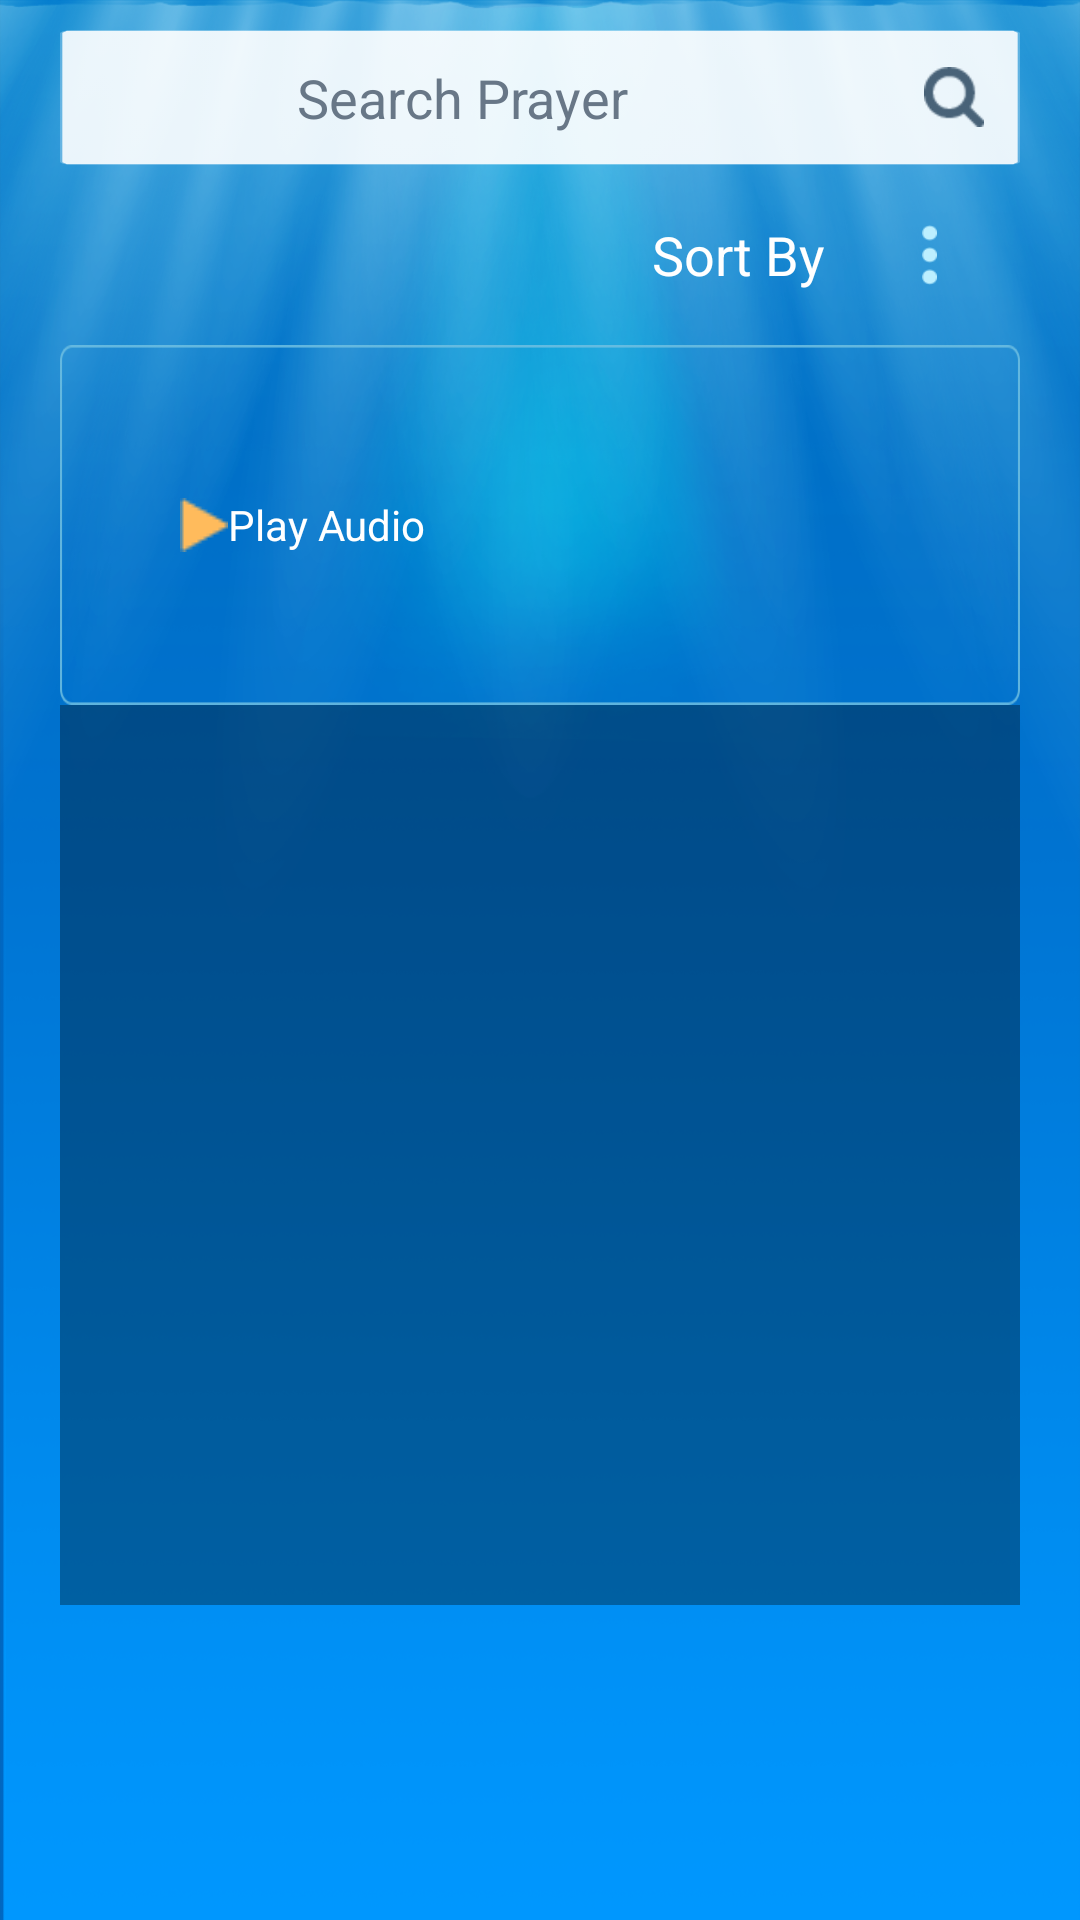

Produce the Android XML layout that renders to this screen, including the resource entries it uses.
<!-- AndroidManifest.xml: application theme Theme.AppCompat.DayNight.NoActionBar -->
<!-- res/layout/frag_search_prayer.xml -->
<?xml version="1.0" encoding="utf-8"?>
<LinearLayout xmlns:android="http://schemas.android.com/apk/res/android"
    android:layout_width="match_parent"
    android:layout_height="match_parent"
    android:background="@drawable/bg_screen"
    android:orientation="vertical"
    android:paddingLeft="20dp"
    android:paddingRight="20dp">

    <LinearLayout
        android:id="@+id/linearLayout_searchPrayer"
        android:layout_width="match_parent"
        android:layout_height="45dp"
        android:layout_marginTop="10dp"
        android:background="@drawable/comment_field"
        android:orientation="horizontal"
        android:weightSum="1">

        <EditText
            android:id="@+id/search_Prayer"
            android:layout_width="match_parent"
            android:layout_height="match_parent"
            android:layout_weight="1.3"
            android:background="@android:color/transparent"
            android:gravity="center"
            android:hint="Search Prayer"
            android:lines="1"
            android:paddingLeft="20dp"
            android:paddingRight="20dp"
            android:scrollHorizontally="false"
            android:textColorHint="#687787"
            android:textSize="18sp" />

        <FrameLayout
            android:layout_width="40dp"
            android:layout_height="match_parent">

            <ImageButton
                android:layout_width="20dp"
                android:layout_height="20dp"
                android:layout_gravity="center|right"
                android:background="@drawable/search_icon" />
        </FrameLayout>
    </LinearLayout>

    <LinearLayout
        android:id="@+id/overflow"
        android:layout_width="match_parent"
        android:layout_height="60dp"
        android:gravity="right|center"
        android:paddingRight="15dp">

        <TextView
            android:id="@+id/txt_overflow"
            android:layout_width="wrap_content"
            android:layout_height="match_parent"
            android:gravity="center"
            android:paddingLeft="20dp"
            android:text="Sort By"
            android:textColor="@android:color/white"
            android:textSize="18sp" />

        <FrameLayout
            android:id="@+id/frame_overflow"
            android:layout_width="50dp"
            android:layout_height="match_parent">

            <ImageView
                android:id="@+id/img_overflow"
                android:layout_width="5dp"
                android:layout_height="20dp"
                android:layout_gravity="center"
                android:layout_marginLeft="10sp"
                android:background="@drawable/overflow_icon" />
        </FrameLayout>
    </LinearLayout>

    <include layout="@layout/search_prayer_list_item" />

    <ListView
        android:layout_width="match_parent"
        android:layout_height="300dp"
        android:background="#55000000">

    </ListView>
</LinearLayout>
<!-- res/layout/search_prayer_list_item.xml (included above) -->
<?xml version="1.0" encoding="utf-8"?>
<LinearLayout xmlns:android="http://schemas.android.com/apk/res/android"
    android:layout_width="match_parent"
    android:layout_height="120dp"
    xmlns:app="http://schemas.android.com/apk/res-auto"
    android:background="@drawable/search_prayer_list_border_bg"
    android:gravity="top|center"
    android:orientation="vertical"
    android:paddingLeft="10dp"
    android:paddingRight="10dp">


        <TextView
            android:id="@+id/tv_play"
            android:layout_width="match_parent"
            android:layout_height="match_parent"
            android:gravity="left|center_vertical"
            android:paddingLeft="10dp"
            android:layout_margin="20dp"
            android:text="Play Audio"
            android:textColor="@android:color/white"
            android:drawableLeft="@drawable/icon_play"/>
    <CheckBox
        android:id="@+id/chk_answered"
        android:layout_width="match_parent"
        android:layout_height="wrap_content"
        android:layout_marginLeft="22dp"
        android:text="Answered"
        android:textColor="@android:color/white"
        app:buttonTint="@android:color/white" />
    <TextView
        android:id="@+id/answered_date"
        android:layout_width="match_parent"
        android:layout_height="20dp"
        android:gravity="left"
        android:paddingLeft="65dp"
        android:text="28/07/2017 8:14pm"
        android:textColor="@android:color/white" />
</LinearLayout>
<!-- resources referenced by this layout -->
<resources>
  <!-- drawable bg_screen: png bitmap (drawable, 212967 bytes) -->
  <!-- drawable comment_field: png bitmap (drawable, 18928 bytes) -->
  <!-- drawable icon_play: png bitmap (drawable, 18133 bytes) -->
  <!-- drawable overflow_icon: png bitmap (drawable, 17919 bytes) -->
  <!-- drawable search_icon: png bitmap (drawable, 18359 bytes) -->
  <!-- drawable search_prayer_list_border_bg: png bitmap (drawable, 18573 bytes) -->
</resources>
